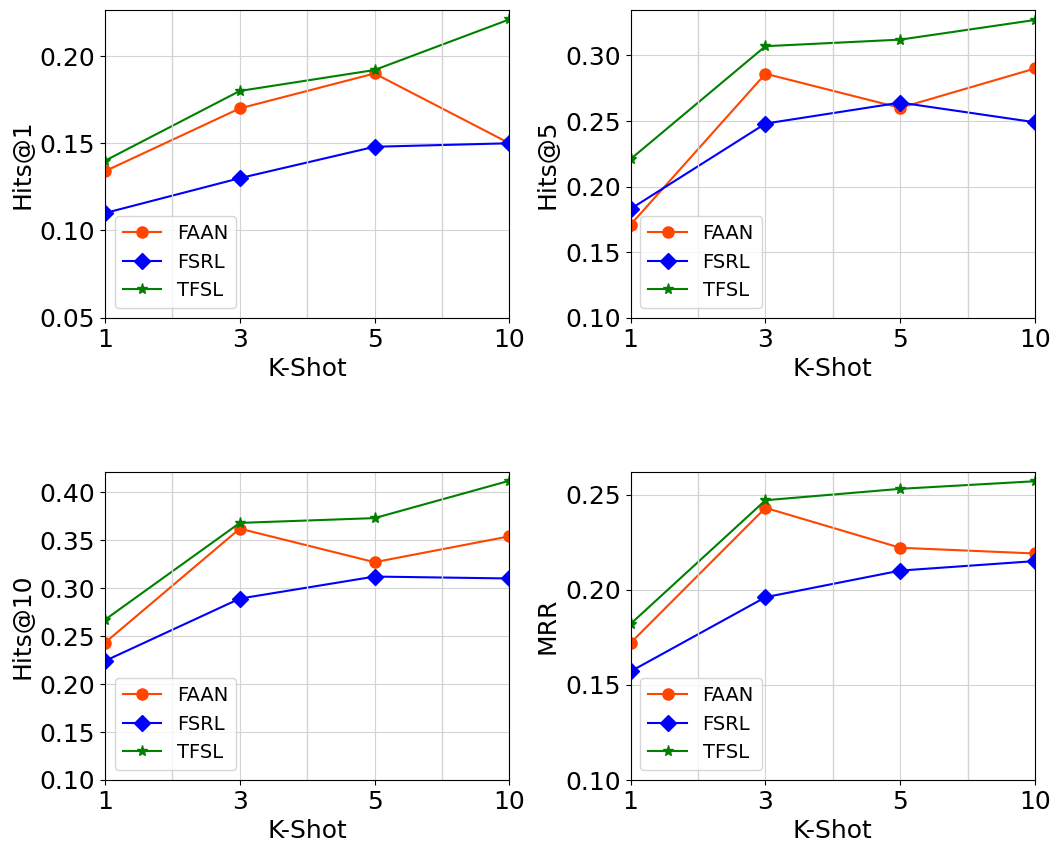

Write Python code to recreate this figure.
import matplotlib.pyplot as plt
from matplotlib.ticker import FormatStrFormatter
import matplotlib.ticker as ticker

# if __name__ == '__main__':
    # names = ['1', '3', '5', '10']
    # x = [1, 3, 5, 7]
    # plt.rcParams['font.sans-serif'] = ['times new roman']  # 显示汉字
    #
    # # 创建一个包含四个子图的画布
    # fig, axs = plt.subplots(nrows=2, ncols=2, figsize=(12, 10))
    #
    # y_1 = [0.172, 0.243, 0.222, 0.219]
    # y_2 = [0.157, 0.196, 0.210, 0.215]
    # y_3 = [0.182, 0.267, 0.272, 0.273]
    #
    # axs[1, 1].plot(x, y_1, color='orangered', marker='o', linestyle='-', label='FAAN')
    # axs[1, 1].plot(x, y_2, color='blue', marker='D', linestyle='-', label='FSRL')
    # axs[1, 1].plot(x, y_3, color='green', marker='*', linestyle='-', label='TFSL')
    #
    # axs[1, 1].axvline(x=2, color='lightgray', linestyle='-', linewidth=1)
    # axs[1, 1].axvline(x=4, color='lightgray', linestyle='-', linewidth=1)
    # axs[1, 1].axvline(x=6, color='lightgray', linestyle='-', linewidth=1)
    #
    # axs[1, 1].yaxis.set_major_locator(ticker.MultipleLocator(0.05))
    # axs[1, 1].legend()
    # axs[1, 1].set_xticks(x)
    # axs[1, 1].set_xticklabels(names)
    #
    # axs[1, 1].set_xlabel("K-Shot", fontsize=18)
    # axs[1, 1].set_ylabel("MRR", fontsize=18)
    # axs[1, 1].set_xlim(left=1, right=7)
    # axs[1, 1].set_ylim(bottom=0.1)
    # axs[1, 1].yaxis.set_major_formatter(FormatStrFormatter('%.2f'))
    # axs[1, 1].grid(color='lightgray')
    # axs[1, 1].grid(True)
    # axs[1, 1].legend(fontsize=14)
    # axs[1, 1].tick_params(axis='x', labelsize=18)
    # axs[1, 1].tick_params(axis='y', labelsize=18)
    #
    # u_1 = [0.134, 0.17, 0.19, 0.15] #k = 1
    # u_2 = [0.11, 0.13, 0.148, 0.15]  # y轴的值
    # u_3 = [0.14, 0.19, 0.205, 0.221]
    #
    # axs[0, 0].plot(x, u_1, color='orangered', marker='o', linestyle='-', label='FAAN')
    # axs[0, 0].plot(x, u_2, color='blue', marker='D', linestyle='-', label='FSRL')
    # axs[0, 0].plot(x, u_3, color='green', marker='*', linestyle='-', label='TFSL')
    #
    # axs[0, 0].axvline(x=2, color='lightgray', linestyle='-', linewidth=1)
    # axs[0, 0].axvline(x=4, color='lightgray', linestyle='-', linewidth=1)
    # axs[0, 0].axvline(x=6, color='lightgray', linestyle='-', linewidth=1)
    #
    # axs[0, 0].yaxis.set_major_locator(ticker.MultipleLocator(0.05))
    # axs[0, 0].legend()
    # axs[0, 0].set_xticks(x)
    # axs[0, 0].set_xticklabels(names)
    #
    # axs[0, 0].set_xlabel("K-Shot", fontsize=18)
    # axs[0, 0].set_ylabel("Hits@1", fontsize=18)
    # axs[0, 0].set_xlim(left=1, right=7)
    # axs[0, 0].set_ylim(bottom=0.1)
    # axs[0, 0].yaxis.set_major_formatter(FormatStrFormatter('%.2f'))
    # axs[0, 0].grid(color='lightgray')
    # axs[0, 0].grid(True)
    # axs[0, 0].legend(fontsize=14)
    # axs[0, 0].tick_params(axis='x', labelsize=18)
    # axs[0, 0].tick_params(axis='y', labelsize=18)
    #
    # i_1 = [0.171, 0.286, 0.260, 0.290] #k = 1
    # i_2 = [0.183, 0.248, 0.264, 0.249]  # y轴的值
    # i_3 = [0.221, 0.317, 0.320, 0.327]
    # axs[0, 1].plot(x, i_1, color='orangered', marker='o', linestyle='-', label='FAAN')
    # axs[0, 1].plot(x, i_2, color='blue', marker='D', linestyle='-', label='FSRL')
    # axs[0, 1].plot(x, i_3, color='green', marker='*', linestyle='-', label='TFSL')
    #
    # axs[0, 1].axvline(x=2, color='lightgray', linestyle='-', linewidth=1)
    # axs[0, 1].axvline(x=4, color='lightgray', linestyle='-', linewidth=1)
    # axs[0, 1].axvline(x=6, color='lightgray', linestyle='-', linewidth=1)
    #
    # axs[0, 1].yaxis.set_major_locator(ticker.MultipleLocator(0.05))
    # axs[0, 1].legend()
    # axs[0, 1].set_xticks(x)
    # axs[0, 1].set_xticklabels(names)
    #
    # axs[0, 1].set_xlabel("K-Shot", fontsize=18)
    # axs[0, 1].set_ylabel("Hits@5", fontsize=18)
    # axs[0, 1].set_xlim(left=1, right=7)
    # axs[0, 1].set_ylim(bottom=0.1)
    # axs[0, 1].yaxis.set_major_formatter(FormatStrFormatter('%.2f'))
    # axs[0, 1].grid(color='lightgray')
    # axs[0, 1].grid(True)
    # axs[0, 1].legend(fontsize=14)
    # axs[0, 1].tick_params(axis='x', labelsize=18)
    # axs[0, 1].tick_params(axis='y', labelsize=18)
    #
    # o_1 = [0.243, 0.362, 0.327, 0.354]  # k = 1
    # o_2 = [0.224, 0.289, 0.312, 0.310]  # y轴的值
    # o_3 = [0.267, 0.408, 0.407, 0.412]
    #
    # axs[1, 0].plot(x, o_1, color='orangered', marker='o', linestyle='-', label='FAAN')
    # axs[1, 0].plot(x, o_2, color='blue', marker='D', linestyle='-', label='FSRL')
    # axs[1, 0].plot(x, o_3, color='green', marker='*', linestyle='-', label='TFSL')
    #
    # axs[1, 0].axvline(x=2, color='lightgray', linestyle='-', linewidth=1)
    # axs[1, 0].axvline(x=4, color='lightgray', linestyle='-', linewidth=1)
    # axs[1, 0].axvline(x=6, color='lightgray', linestyle='-', linewidth=1)
    #
    # axs[1, 0].yaxis.set_major_locator(ticker.MultipleLocator(0.05))
    # axs[1, 0].legend()
    # axs[1, 0].set_xticks(x)
    # axs[1, 0].set_xticklabels(names)
    #
    # axs[1, 0].set_xlabel("K-Shot", fontsize=18)
    # axs[1, 0].set_ylabel("Hits@10", fontsize=18)
    # axs[1, 0].set_xlim(left=1, right=7)
    # axs[1, 0].set_ylim(bottom=0.1)
    # axs[1, 0].yaxis.set_major_formatter(FormatStrFormatter('%.2f'))
    # axs[1, 0].grid(color='lightgray')
    # axs[1, 0].grid(True)
    # axs[1, 0].legend(fontsize=14)
    # axs[1, 0].tick_params(axis='x', labelsize=18)
    # axs[1, 0].tick_params(axis='y', labelsize=18)
    #
    # fig.subplots_adjust(left=0.05)  # 调整子图布局
    # # fig.subplots_adjust(right=0.05)  # 调整子图布局
    #
    # plt.show()

import matplotlib.pyplot as plt
from matplotlib.ticker import FormatStrFormatter
import matplotlib.ticker as ticker
import matplotlib.gridspec as gridspec

if __name__ == '__main__':
    names = ['1', '3', '5', '10']
    x = [1, 3, 5, 7]
    plt.rcParams['font.sans-serif'] = ['times new roman']  # 显示汉字

    # 创建一个包含四个子图的画布，使用gridspec
    fig = plt.figure(figsize=(12, 10))
    gs = gridspec.GridSpec(2, 2, width_ratios=[1, 1], hspace=0.5, wspace=0.3)


    y_1 = [0.243, 0.362, 0.327, 0.354]
    y_2 = [0.224, 0.289, 0.312, 0.310]
    y_3 = [0.267, 0.368, 0.373, 0.412]
    ax1 = plt.subplot(gs[1, 0])  # 左下
    ax1.plot(x, y_1, color='orangered', marker='o', linestyle='-', label='FAAN', markersize=8)
    ax1.plot(x, y_2, color='blue', marker='D', linestyle='-', label='FSRL', markersize=8)
    ax1.plot(x, y_3, color='green', marker='*', linestyle='-', label='TFSL', markersize=8)

    ax1.axvline(x=2, color='lightgray', linestyle='-', linewidth=1)
    ax1.axvline(x=4, color='lightgray', linestyle='-', linewidth=1)
    ax1.axvline(x=6, color='lightgray', linestyle='-', linewidth=1)

    ax1.yaxis.set_major_locator(ticker.MultipleLocator(0.05))
    ax1.legend()
    ax1.set_xticks(x)
    ax1.set_xticklabels(names)

    ax1.set_xlabel("K-Shot", fontsize=18)
    ax1.set_ylabel("Hits@10", fontsize=18)
    ax1.set_xlim(left=1, right=7)
    ax1.set_ylim(bottom=0.1)
    ax1.yaxis.set_major_formatter(FormatStrFormatter('%.2f'))
    ax1.grid(color='lightgray')
    ax1.grid(True)
    ax1.legend(fontsize=14)
    ax1.tick_params(axis='x', labelsize=18)
    ax1.tick_params(axis='y', labelsize=18)

    u_1 = [0.134, 0.17, 0.19, 0.15]
    u_2 = [0.11, 0.13, 0.148, 0.15]
    u_3 = [0.14, 0.18, 0.192, 0.221]

    ax2 = plt.subplot(gs[0, 0])  # 左上
    ax2.plot(x, u_1, color='orangered', marker='o', linestyle='-', label='FAAN', markersize=8)
    ax2.plot(x, u_2, color='blue', marker='D', linestyle='-', label='FSRL', markersize=8)
    ax2.plot(x, u_3, color='green', marker='*', linestyle='-', label='TFSL', markersize=8)

    ax2.axvline(x=2, color='lightgray', linestyle='-', linewidth=1)
    ax2.axvline(x=4, color='lightgray', linestyle='-', linewidth=1)
    ax2.axvline(x=6, color='lightgray', linestyle='-', linewidth=1)

    ax2.yaxis.set_major_locator(ticker.MultipleLocator(0.05))
    ax2.legend()
    ax2.set_xticks(x)
    ax2.set_xticklabels(names)

    ax2.set_xlabel("K-Shot", fontsize=18)
    ax2.set_ylabel("Hits@1", fontsize=18)
    ax2.set_xlim(left=1, right=7)
    ax2.set_ylim(bottom=0.05)
    ax2.yaxis.set_major_formatter(FormatStrFormatter('%.2f'))
    ax2.grid(color='lightgray')
    ax2.grid(True)
    ax2.legend(fontsize=14)
    ax2.tick_params(axis='x', labelsize=18)
    ax2.tick_params(axis='y', labelsize=18)

    i_1 = [0.171, 0.286, 0.260, 0.290]
    i_2 = [0.183, 0.248, 0.264, 0.249]
    i_3 = [0.221, 0.307, 0.312, 0.327]

    ax3 = plt.subplot(gs[0, 1])  # 右上
    ax3.plot(x, i_1, color='orangered', marker='o', linestyle='-', label='FAAN', markersize=8)
    ax3.plot(x, i_2, color='blue', marker='D', linestyle='-', label='FSRL', markersize=8)
    ax3.plot(x, i_3, color='green', marker='*', linestyle='-', label='TFSL', markersize=8)

    ax3.axvline(x=2, color='lightgray', linestyle='-', linewidth=1)
    ax3.axvline(x=4, color='lightgray', linestyle='-', linewidth=1)
    ax3.axvline(x=6, color='lightgray', linestyle='-', linewidth=1)

    ax3.yaxis.set_major_locator(ticker.MultipleLocator(0.05))
    ax3.legend()
    ax3.set_xticks(x)
    ax3.set_xticklabels(names)

    ax3.set_xlabel("K-Shot", fontsize=18)
    ax3.set_ylabel("Hits@5", fontsize=18)
    ax3.set_xlim(left=1, right=7)
    ax3.set_ylim(bottom=0.1)
    ax3.yaxis.set_major_formatter(FormatStrFormatter('%.2f'))
    ax3.grid(color='lightgray')
    ax3.grid(True)
    ax3.legend(fontsize=14)
    ax3.tick_params(axis='x', labelsize=18)
    ax3.tick_params(axis='y', labelsize=18)

    o_1 = [0.172, 0.243, 0.222, 0.219]
    o_2 = [0.157, 0.196, 0.210, 0.215]
    o_3 = [0.182, 0.247, 0.253, 0.257]

    ax4 = plt.subplot(gs[1, 1])  # 右下
    ax4.plot(x, o_1, color='orangered', marker='o', linestyle='-', label='FAAN', markersize=8)
    ax4.plot(x, o_2, color='blue', marker='D', linestyle='-', label='FSRL', markersize=8)
    ax4.plot(x, o_3, color='green', marker='*', linestyle='-', label='TFSL', markersize=8)

    ax4.axvline(x=2, color='lightgray', linestyle='-', linewidth=1)
    ax4.axvline(x=4, color='lightgray', linestyle='-', linewidth=1)
    ax4.axvline(x=6, color='lightgray', linestyle='-', linewidth=1)

    ax4.yaxis.set_major_locator(ticker.MultipleLocator(0.05))
    ax4.legend()
    ax4.set_xticks(x)
    ax4.set_xticklabels(names)

    ax4.set_xlabel("K-Shot", fontsize=18)
    ax4.set_ylabel("MRR", fontsize=18)
    ax4.set_xlim(left=1, right=7)
    ax4.set_ylim(bottom=0.1)
    ax4.yaxis.set_major_formatter(FormatStrFormatter('%.2f'))
    ax4.grid(color='lightgray')
    ax4.grid(True)
    ax4.legend(fontsize=14)
    ax4.tick_params(axis='x', labelsize=18)
    ax4.tick_params(axis='y', labelsize=18)
    plt.savefig('res.svg')
    plt.show()
